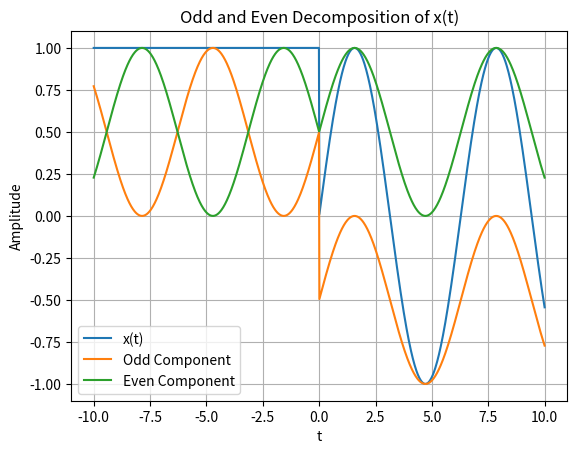

Python code for this plot:
import numpy as np
import matplotlib.pyplot as plt

def x(t):
    """Signal x(t)"""
    return np.sin(t) * (t > 0) + 1 * (t < 0)

def odd_decomposition(t):
    """Odd component of x(t)"""
    return 0.5 * (x(t) - x(-t))

def even_decomposition(t):
    """Even component of x(t)"""
    return 0.5 * (x(t) + x(-t))

# Generate a range of time values
t = np.linspace(-10, 10, 1000)

# Compute the odd and even components
odd = odd_decomposition(t)
even = even_decomposition(t)

# Plot the original signal and its odd and even components
plt.plot(t, x(t), label='x(t)')
plt.plot(t, odd, label='Odd Component')
plt.plot(t, even, label='Even Component')
plt.legend()
plt.xlabel('t')
plt.ylabel('Amplitude')
plt.title('Odd and Even Decomposition of x(t)')
plt.grid(True)
plt.show()
